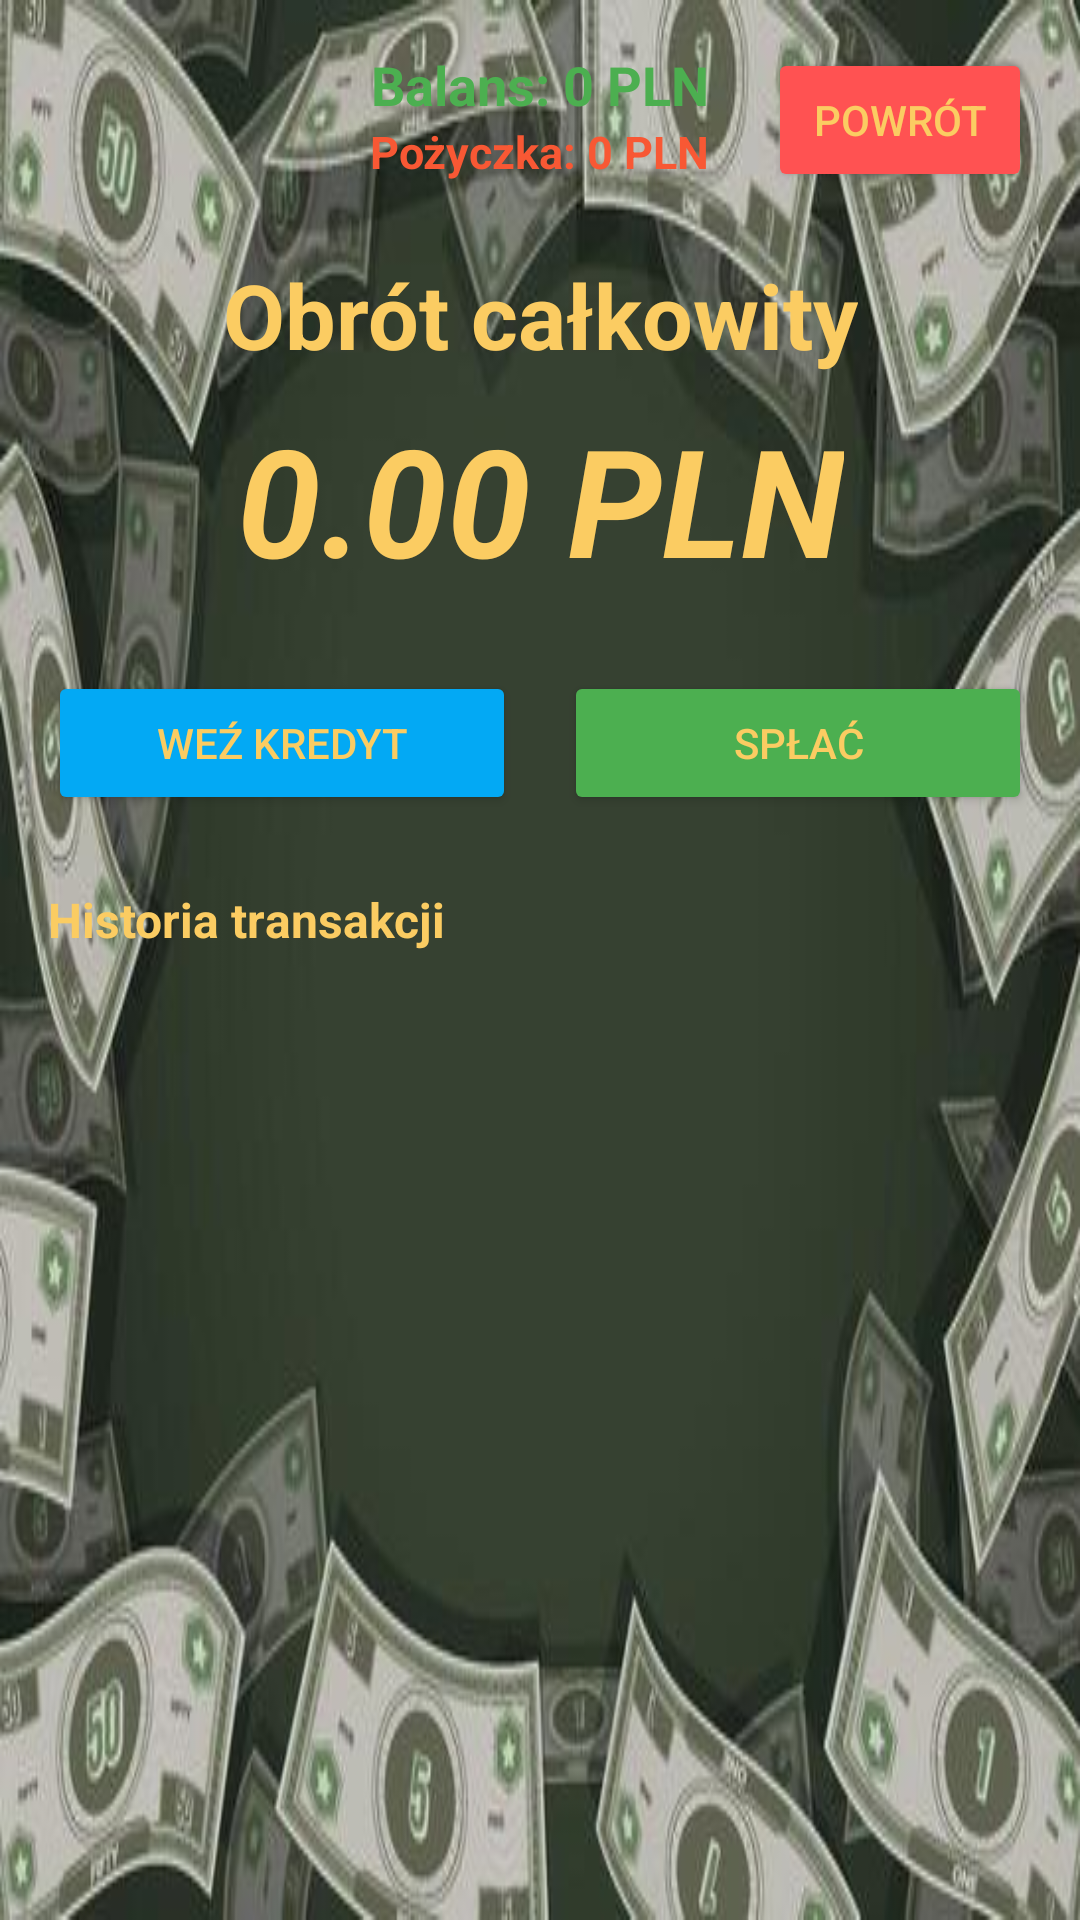

Layout XML and referenced resources for this Android screen:
<!-- AndroidManifest.xml: application theme Theme.Karciochpl -->
<!-- res/layout/activity_bank.xml -->
<?xml version="1.0" encoding="utf-8"?>
<androidx.constraintlayout.widget.ConstraintLayout xmlns:android="http://schemas.android.com/apk/res/android"
    xmlns:app="http://schemas.android.com/apk/res-auto"
    xmlns:tools="http://schemas.android.com/tools"
    android:layout_width="match_parent"
    android:layout_height="match_parent"
    android:id="@+id/main3"
    android:padding="16dp"
    android:background="@drawable/bankbg">

    <LinearLayout
        android:id="@+id/headerContainer"
        android:layout_width="wrap_content"
        android:layout_height="wrap_content"
        android:orientation="vertical"
        android:gravity="center"
        app:layout_constraintTop_toTopOf="parent"
        app:layout_constraintStart_toStartOf="parent"
        app:layout_constraintEnd_toEndOf="parent">

        <TextView
            android:id="@+id/Balance"
            android:layout_width="wrap_content"
            android:layout_height="wrap_content"
            android:text="Balans: 0 PLN"
            android:textColor="#4CAF50"
            android:textSize="18sp"
            android:textStyle="bold" />

        <TextView
            android:id="@+id/loan"
            android:layout_width="wrap_content"
            android:layout_height="wrap_content"
            android:text="Pożyczka: 0 PLN"
            android:textColor="#F85834"
            android:textSize="15sp"
            android:textStyle="bold" />
    </LinearLayout>

    <Button
        android:id="@+id/btnBack"
        android:layout_width="wrap_content"
        android:layout_height="wrap_content"
        android:text="Powrót"
        android:backgroundTint="#FF5252"
        android:textColor="#FBCC62"
        app:layout_constraintEnd_toEndOf="parent"
        app:layout_constraintTop_toTopOf="parent" />

    <TextView
        android:id="@+id/tvMainHistoryHeader"
        android:layout_width="wrap_content"
        android:layout_height="wrap_content"
        android:layout_marginTop="24dp"
        android:text="Obrót całkowity"
        android:textSize="30sp"
        android:textStyle="bold"
        android:textColor="#FBCC62"
        app:layout_constraintTop_toBottomOf="@id/headerContainer"
        app:layout_constraintStart_toStartOf="parent"
        app:layout_constraintEnd_toEndOf="parent" />

    <TextView
        android:id="@+id/amountValue"
        android:layout_width="wrap_content"
        android:layout_height="wrap_content"
        android:layout_marginTop="8dp"
        android:text="0.00 PLN"
        android:textSize="50sp"
        android:textStyle="bold|italic"
        android:textColor="#FBCC62"
        app:layout_constraintTop_toBottomOf="@id/tvMainHistoryHeader"
        app:layout_constraintStart_toStartOf="parent"
        app:layout_constraintEnd_toEndOf="parent" />

    <LinearLayout
        android:id="@+id/actionButtonsContainer"
        android:layout_width="match_parent"
        android:layout_height="wrap_content"
        android:layout_marginTop="24dp"
        android:orientation="horizontal"
        app:layout_constraintTop_toBottomOf="@id/amountValue"
        app:layout_constraintStart_toStartOf="parent"
        app:layout_constraintEnd_toEndOf="parent">

        <Button
            android:id="@+id/btnGetLoan"
            android:layout_width="0dp"
            android:layout_height="wrap_content"
            android:layout_weight="1"
            android:layout_marginEnd="8dp"
            android:text="Weź kredyt"
            android:backgroundTint="#03A9F4"
            android:textColor="#FBCC62" />

        <Button
            android:id="@+id/btnRepayLoan"
            android:layout_width="0dp"
            android:layout_height="wrap_content"
            android:layout_weight="1"
            android:layout_marginStart="8dp"
            android:text="Spłać"
            android:backgroundTint="#4CAF50"
            android:textColor="#FBCC62" />
    </LinearLayout>

    <TextView
        android:id="@+id/tvHistoryHeader"
        android:layout_width="wrap_content"
        android:layout_height="wrap_content"
        android:layout_marginTop="24dp"
        android:text="Historia transakcji"
        android:textSize="16sp"
        android:textStyle="bold"
        android:textColor="#FBCC62"
        app:layout_constraintTop_toBottomOf="@id/actionButtonsContainer"
        app:layout_constraintStart_toStartOf="parent" />

    <androidx.recyclerview.widget.RecyclerView
        android:id="@+id/recyclerViewHistory"
        android:layout_width="match_parent"
        android:layout_height="0dp"
        android:layout_marginTop="8dp"
        app:layout_constraintTop_toBottomOf="@id/tvHistoryHeader"
        app:layout_constraintBottom_toBottomOf="parent"
        app:layout_constraintStart_toStartOf="parent"
        app:layout_constraintEnd_toEndOf="parent" />

</androidx.constraintlayout.widget.ConstraintLayout>
<!-- resources referenced by this layout -->
<resources>
  <!-- drawable bankbg: jpg bitmap (drawable, 28926 bytes) -->
  <style name="Theme.Karciochpl" parent="Base.Theme.Karciochpl" />
  <style name="Base.Theme.Karciochpl" parent="Theme.Material3.DayNight.NoActionBar">
          
          
      </style>
</resources>
